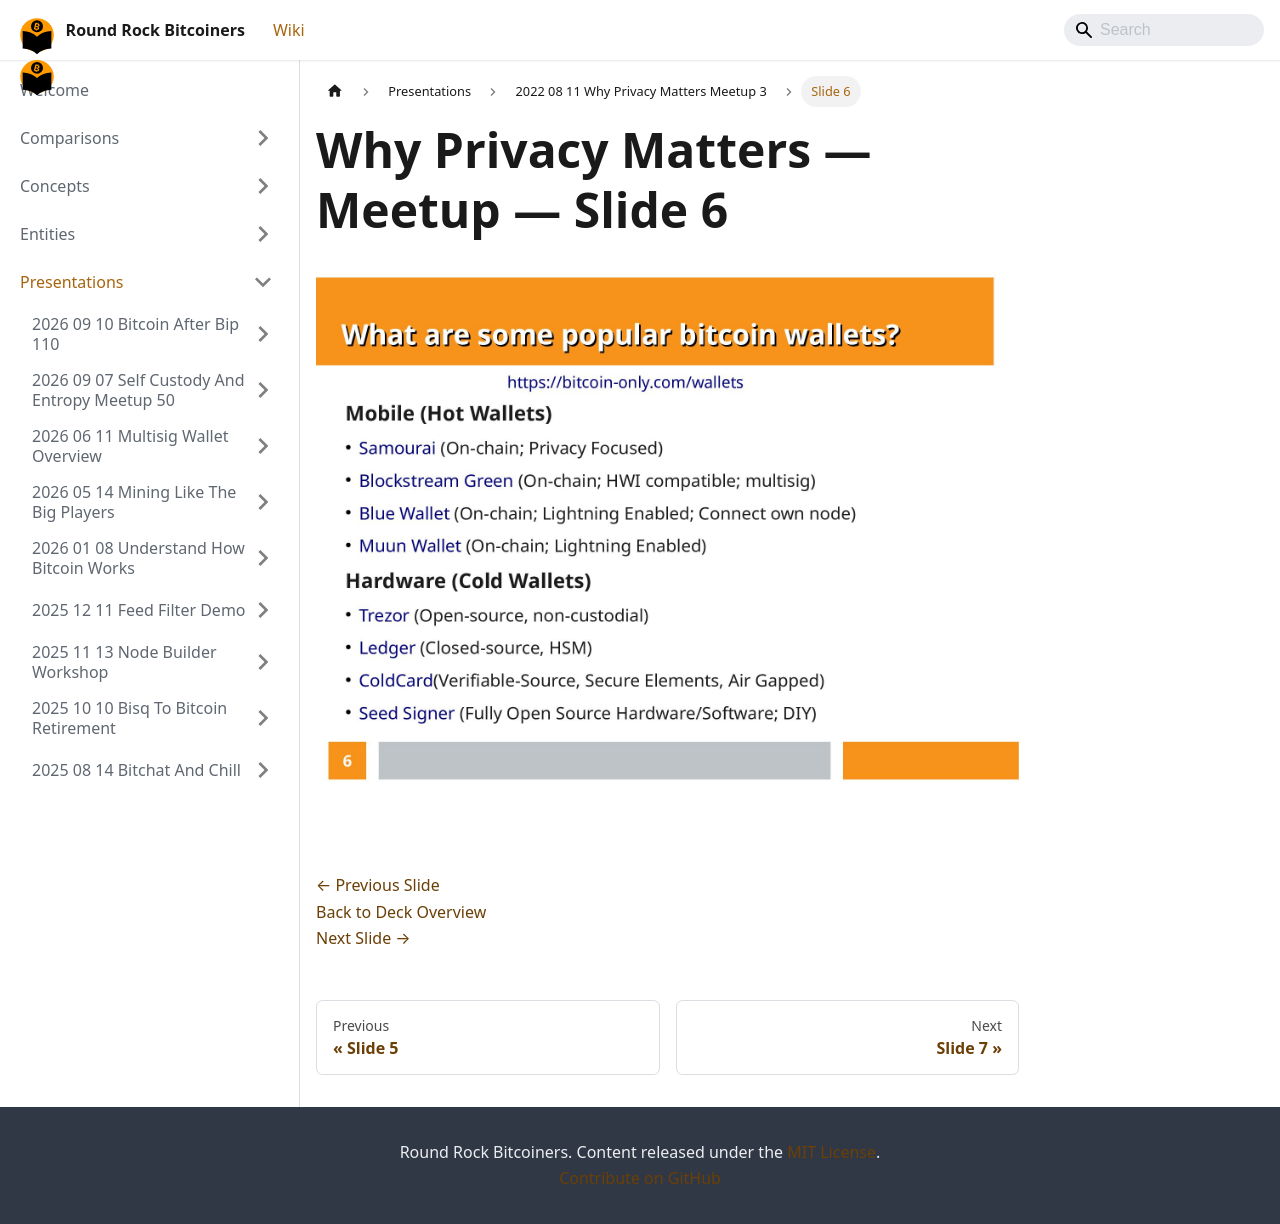

repository: jason-me/rrbtc-wiki · page: presentations/2022-08-11-why-privacy-matters-meetup-3/slide-006/index.html · generator: docusaurus

---
title: "Slide 6 of 7 - Why Privacy Matters — Meetup"
sidebar_label: "Slide 6"
pagination_next: "presentations/2022-08-11-why-privacy-matters-meetup-3/slide-007"
pagination_prev: "presentations/2022-08-11-why-privacy-matters-meetup-3/slide-005"
---

# Why Privacy Matters — Meetup — Slide 6

![Slide 6 of 7 from 'Why Privacy Matters — Meetup' (2022-08-11)](/img/slides/2022-08-11-why-privacy-matters-meetup-3/slide_005.jpg)

<br/>
<br/>

[← Previous Slide](/presentations/2022-08-11-why-privacy-matters-meetup-3/slide-005)  
[Back to Deck Overview](/presentations/2022-08-11-why-privacy-matters-meetup-3/)  
[Next Slide →](/presentations/2022-08-11-why-privacy-matters-meetup-3/slide-007)
